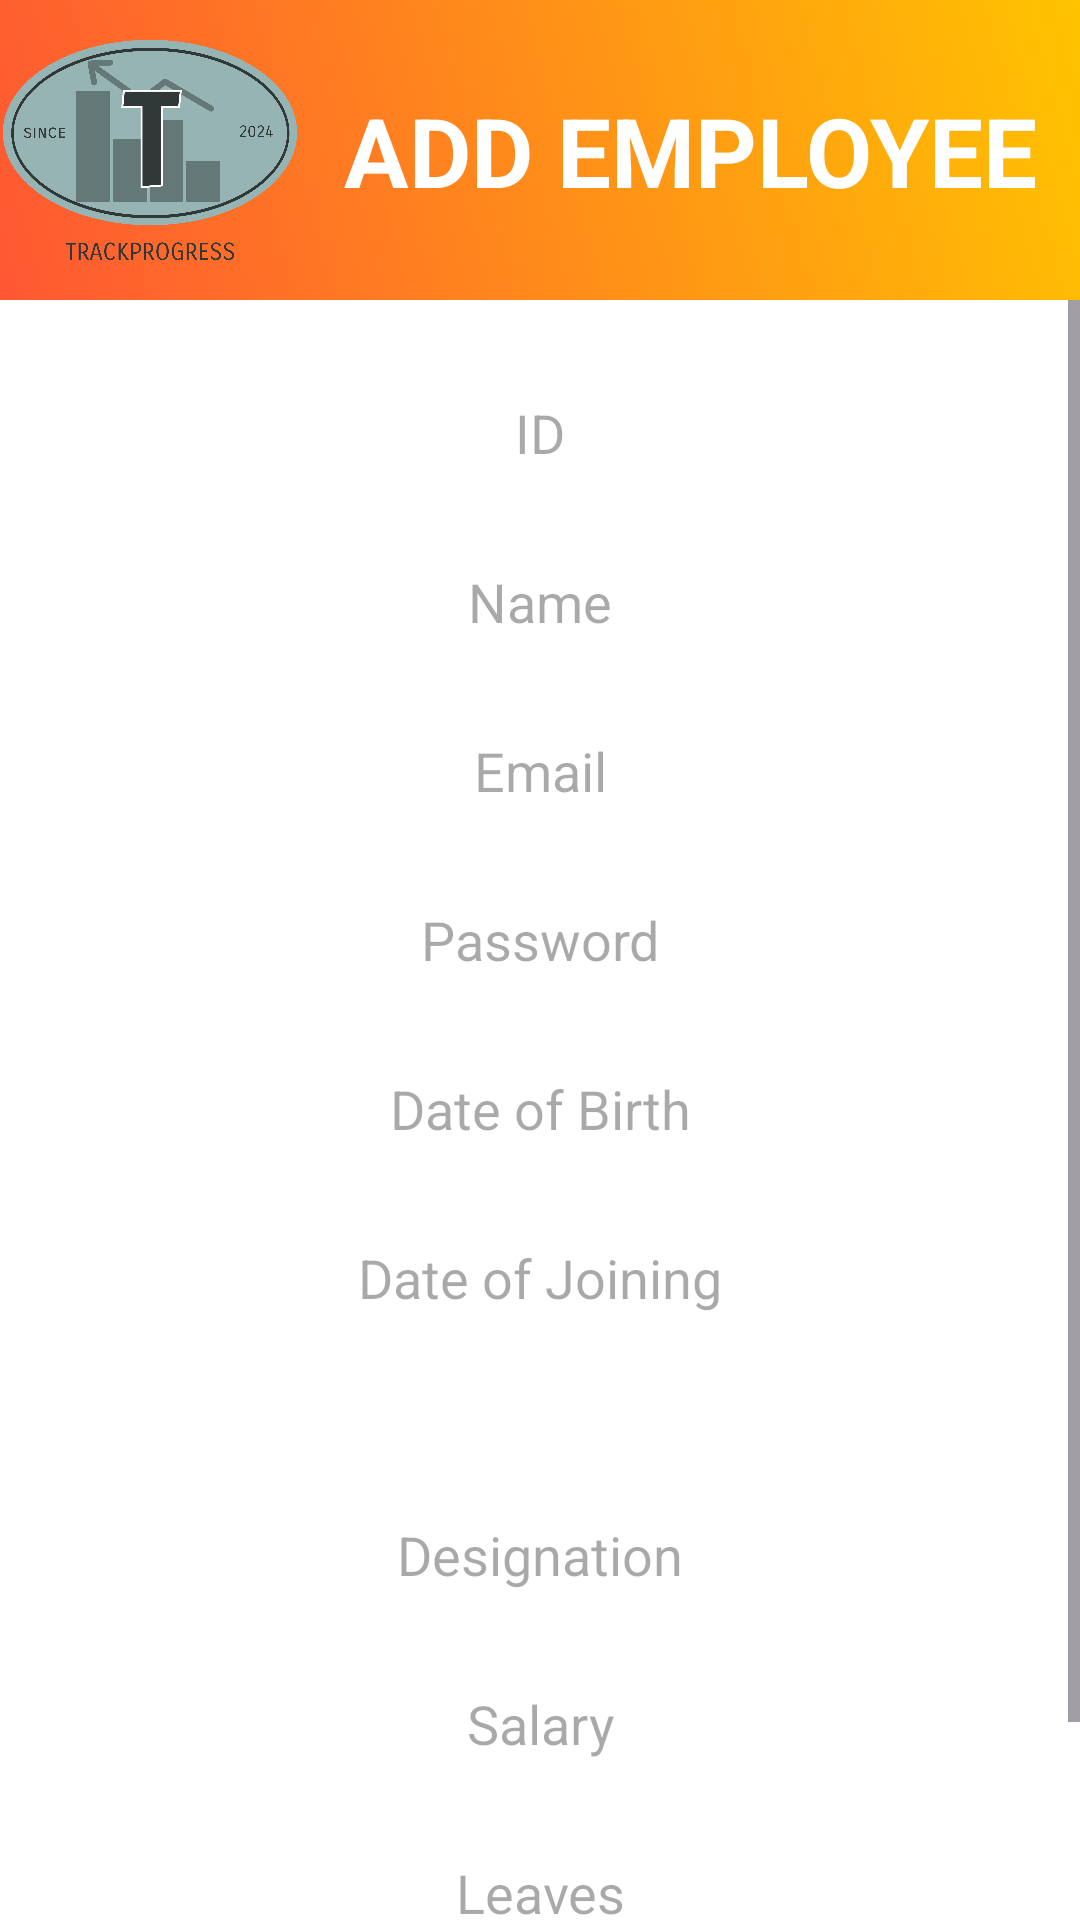

The Android layout XML behind this screen, and the referenced resources:
<!-- AndroidManifest.xml: application theme Theme.TrackProgress -->
<!-- res/layout/fragment_add_employee.xml -->
<?xml version="1.0" encoding="utf-8"?>
<androidx.constraintlayout.widget.ConstraintLayout
    xmlns:android="http://schemas.android.com/apk/res/android"
    xmlns:app="http://schemas.android.com/apk/res-auto"
    xmlns:tools="http://schemas.android.com/tools"
    android:layout_width="match_parent"
    android:layout_height="match_parent"
    tools:context=".Admin.AddEmployeeFragment">

    <androidx.constraintlayout.widget.ConstraintLayout
        android:id="@+id/constraintLayout"
        android:layout_width="match_parent"
        android:layout_height="100dp"
        android:gravity="center"
        android:orientation="horizontal"
        app:layout_constraintEnd_toEndOf="parent"
        app:layout_constraintStart_toStartOf="parent"
        app:layout_constraintTop_toTopOf="parent"
        android:background="@drawable/gradient_background_secondary">

        <ImageView
            android:id="@+id/imageView"
            android:layout_width="100dp"
            android:layout_height="100dp"
            android:scaleType="fitCenter"
            android:src="@drawable/icon"
            app:layout_constraintStart_toStartOf="parent"
            app:layout_constraintTop_toTopOf="parent" />

        <TextView
            android:layout_width="wrap_content"
            android:layout_height="wrap_content"
            android:fontFamily="sans-serif"
            android:text="ADD EMPLOYEE"
            android:textColor="@color/white"
            android:textSize="32sp"
            android:textStyle="bold"
            app:layout_constraintBottom_toBottomOf="parent"
            app:layout_constraintEnd_toEndOf="parent"
            app:layout_constraintStart_toEndOf="@+id/imageView"
            app:layout_constraintTop_toTopOf="parent" />
    </androidx.constraintlayout.widget.ConstraintLayout>

    <ScrollView
        android:layout_width="match_parent"
        android:layout_height="0sp"
        android:background="@color/white"
        app:layout_constraintBottom_toBottomOf="parent"
        app:layout_constraintEnd_toEndOf="parent"
        app:layout_constraintHorizontal_bias="1.0"
        app:layout_constraintStart_toStartOf="parent"
        app:layout_constraintTop_toBottomOf="@+id/constraintLayout">

        <androidx.constraintlayout.widget.ConstraintLayout
            android:layout_width="match_parent"
            android:layout_height="640dp">

            <EditText
                android:id="@+id/edtID"
                android:layout_width="350dp"
                android:layout_height="wrap_content"
                android:layout_marginTop="24dp"
                android:background="@drawable/rounded_edtext"
                android:gravity="center"
                android:hint="ID"
                android:inputType="number"
                android:padding="8dp"
                app:layout_constraintEnd_toEndOf="parent"
                app:layout_constraintStart_toStartOf="parent"
                app:layout_constraintTop_toTopOf="parent" />

            <EditText
                android:id="@+id/edtName"
                android:layout_width="350dp"
                android:layout_height="wrap_content"
                android:layout_marginTop="16dp"
                android:background="@drawable/rounded_edtext"
                android:gravity="center"
                android:hint="Name"
                android:padding="8dp"
                android:inputType="textPersonName"
                app:layout_constraintEnd_toEndOf="parent"
                app:layout_constraintStart_toStartOf="parent"
                app:layout_constraintTop_toBottomOf="@+id/edtID" />

            <EditText
                android:id="@+id/edtEmail"
                android:layout_width="350dp"
                android:layout_height="wrap_content"
                android:layout_marginTop="16dp"
                android:background="@drawable/rounded_edtext"
                android:gravity="center"
                android:hint="Email"
                android:inputType="textEmailAddress"
                android:padding="8dp"
                app:layout_constraintEnd_toEndOf="parent"
                app:layout_constraintStart_toStartOf="parent"
                app:layout_constraintTop_toBottomOf="@+id/edtName" />

            <EditText
                android:id="@+id/edtPassword1"
                android:layout_width="350dp"
                android:layout_height="wrap_content"
                android:layout_marginTop="16dp"
                android:background="@drawable/rounded_edtext"
                android:gravity="center"
                android:hint="Password"
                android:inputType="textPassword"
                android:padding="8dp"
                app:layout_constraintEnd_toEndOf="parent"
                app:layout_constraintStart_toStartOf="parent"
                app:layout_constraintTop_toBottomOf="@+id/edtEmail" />

            <EditText
                android:id="@+id/edtDOB"
                android:layout_width="350dp"
                android:layout_height="wrap_content"
                android:layout_marginTop="16dp"
                android:background="@drawable/rounded_edtext"
                android:clickable="true"
                android:focusable="false"
                android:ems="10"
                android:gravity="center"
                android:hint="Date of Birth"
                android:inputType="none"
                android:padding="8dp"
                app:layout_constraintEnd_toEndOf="parent"
                app:layout_constraintStart_toStartOf="parent"
                app:layout_constraintTop_toBottomOf="@+id/edtPassword1" />

            <EditText
                android:id="@+id/edtDOJ"
                android:layout_width="350dp"
                android:layout_height="wrap_content"
                android:layout_marginTop="16dp"
                android:background="@drawable/rounded_edtext"
                android:clickable="true"
                android:focusable="false"
                android:ems="10"
                android:gravity="center"
                android:hint="Date of Joining"
                android:inputType="none"
                android:padding="8dp"
                app:layout_constraintEnd_toEndOf="parent"
                app:layout_constraintStart_toStartOf="parent"
                app:layout_constraintTop_toBottomOf="@+id/edtDOB" />

            <Spinner
                android:id="@+id/spinnerDepartment"
                android:layout_width="350dp"
                android:layout_height="wrap_content"
                android:layout_marginTop="16dp"
                android:background="@drawable/rounded_edtext"
                android:gravity="center"
                android:padding="10dp"
                app:layout_constraintEnd_toEndOf="parent"
                app:layout_constraintStart_toStartOf="parent"
                app:layout_constraintTop_toBottomOf="@+id/edtDOJ" />

            <EditText
                android:id="@+id/edtDesignation"
                android:layout_width="350dp"
                android:layout_height="wrap_content"
                android:layout_marginTop="16dp"
                android:background="@drawable/rounded_edtext"
                android:gravity="center"
                android:hint="Designation"
                android:inputType="text"
                android:padding="8dp"
                app:layout_constraintEnd_toEndOf="parent"
                app:layout_constraintStart_toStartOf="parent"
                app:layout_constraintTop_toBottomOf="@+id/spinnerDepartment" />


            <EditText
                android:id="@+id/edtSalary"
                android:layout_width="350dp"
                android:layout_height="wrap_content"
                android:layout_marginTop="16dp"
                android:background="@drawable/rounded_edtext"
                android:gravity="center"
                android:hint="Salary"
                android:inputType="numberDecimal"
                android:padding="8dp"
                app:layout_constraintEnd_toEndOf="parent"
                app:layout_constraintStart_toStartOf="parent"
                app:layout_constraintTop_toBottomOf="@+id/edtDesignation" />

            <EditText
                android:id="@+id/edtLeaves"
                android:layout_width="350dp"
                android:layout_height="wrap_content"
                android:layout_marginTop="16dp"
                android:background="@drawable/rounded_edtext"
                android:gravity="center"
                android:hint="Leaves"
                android:inputType="number"
                android:padding="8dp"
                app:layout_constraintEnd_toEndOf="parent"
                app:layout_constraintHorizontal_bias="0.496"
                app:layout_constraintStart_toStartOf="parent"
                app:layout_constraintTop_toBottomOf="@+id/edtSalary" />

            <Button
                android:id="@+id/btnAddEmp"
                android:layout_width="150dp"
                android:layout_height="wrap_content"
                android:layout_marginTop="16dp"
                android:backgroundTint="@color/button_background"
                android:text="Add"
                android:textColor="@color/white"
                android:textStyle="bold"
                app:layout_constraintEnd_toEndOf="parent"
                app:layout_constraintStart_toStartOf="parent"
                app:layout_constraintTop_toBottomOf="@+id/edtLeaves" />


        </androidx.constraintlayout.widget.ConstraintLayout>
    </ScrollView>

</androidx.constraintlayout.widget.ConstraintLayout>
<!-- resources referenced by this layout -->
<resources>
  <color name="button_background">#FF5733</color>
  <color name="white">#FFFFFFFF</color>
  <!-- drawable gradient_background_secondary (drawable) -->
  <?xml version="1.0" encoding="utf-8"?>
  <selector xmlns:android="http://schemas.android.com/apk/res/android">
      <item>
          <shape xmlns:android="http://schemas.android.com/apk/res/android">
              <gradient
                  android:startColor="#FF5733"
                  android:endColor="#FFC300"
                  android:angle="45"/>
          </shape>
  
      </item>
  </selector>
  <!-- drawable icon: png bitmap (drawable, 64969 bytes) -->
  <style name="Theme.TrackProgress" parent="Base.Theme.TrackProgress" />
  <style name="Base.Theme.TrackProgress" parent="Theme.Material3.DayNight.NoActionBar">
          
          
      </style>
</resources>
